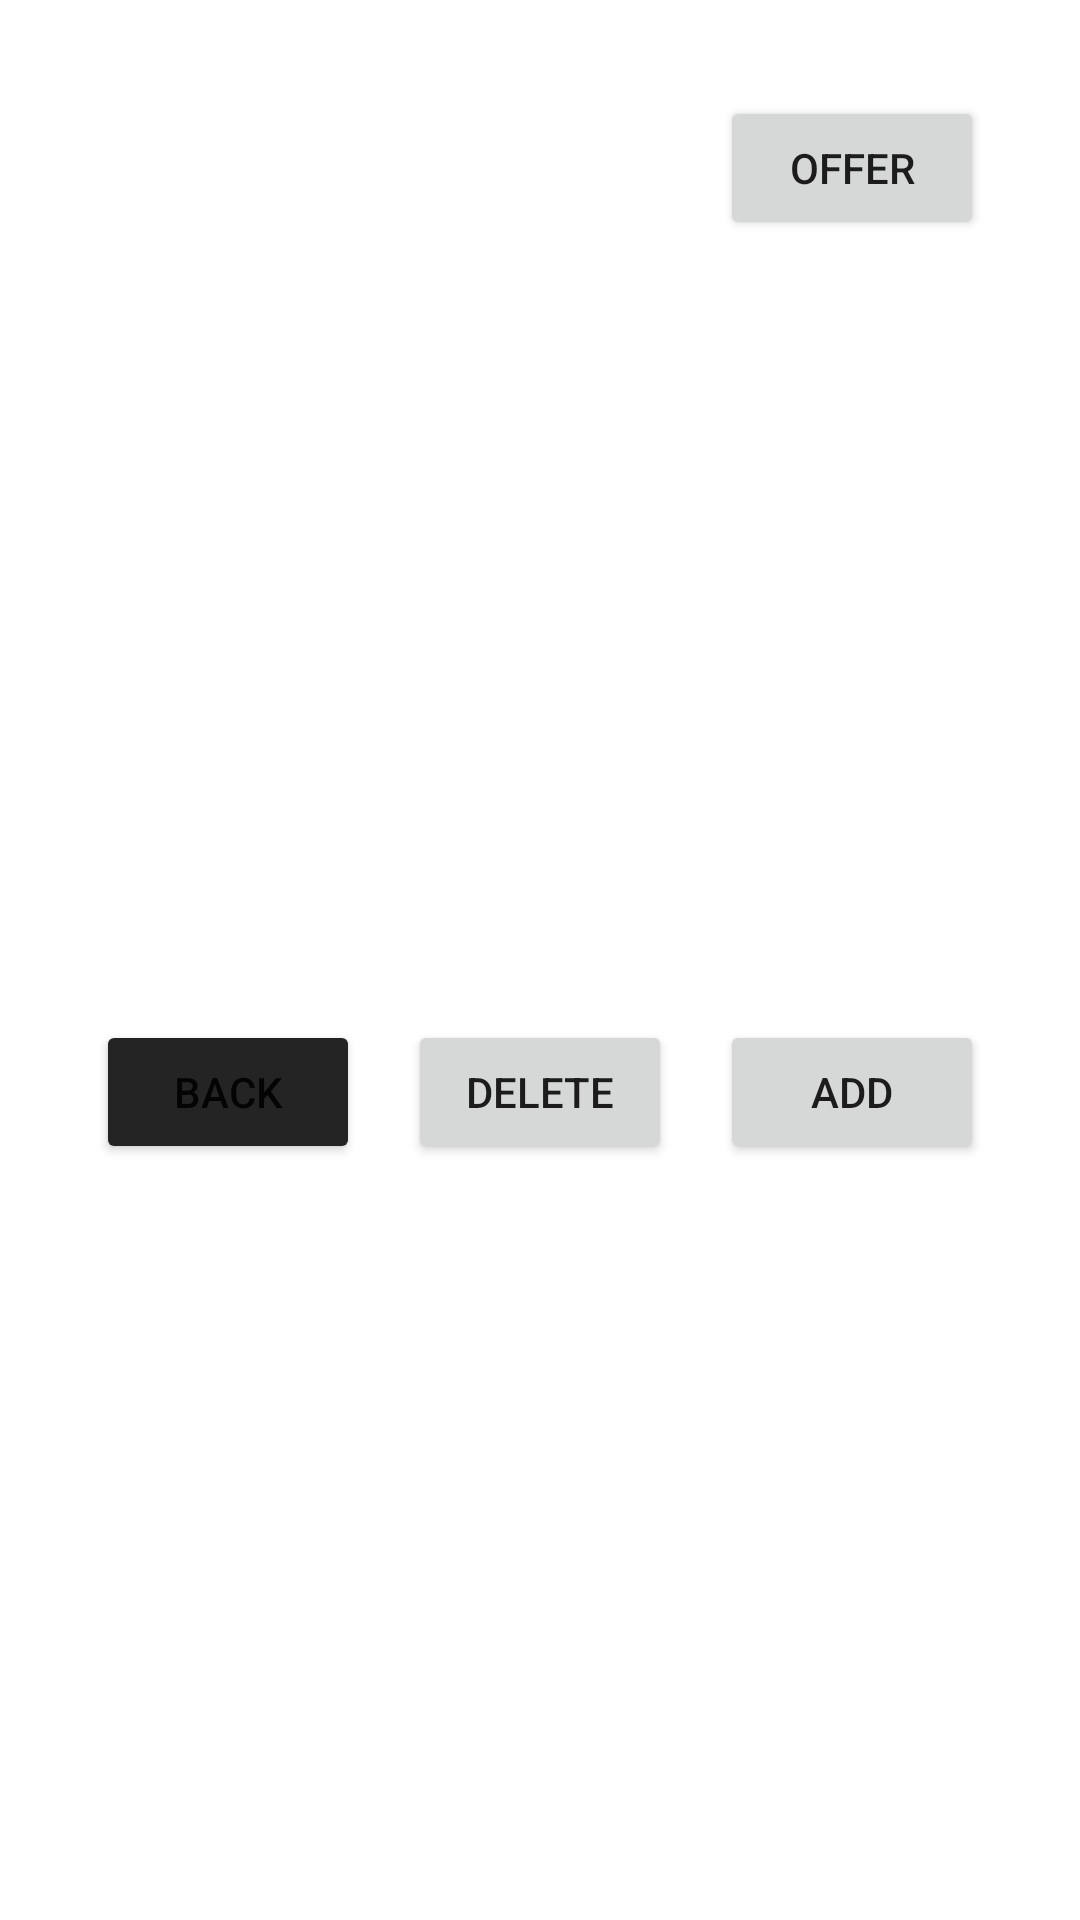

Write the Android layout XML for this screen, with the resource values it uses.
<!-- AndroidManifest.xml: application theme Theme.PlantSwap -->
<!-- res/layout/fragment_browse_swaps_makeoffer.xml -->
<?xml version="1.0" encoding="utf-8"?>
<androidx.constraintlayout.widget.ConstraintLayout
    xmlns:android="http://schemas.android.com/apk/res/android"
    xmlns:app="http://schemas.android.com/apk/res-auto"
    xmlns:tools="http://schemas.android.com/tools"
    android:layout_width="match_parent"
    android:layout_height="match_parent">

    <androidx.recyclerview.widget.RecyclerView
        android:id="@+id/Browse_Swaps_Offer_Cycler"
        android:layout_width="0dp"
        android:layout_height="0dp"
        app:layout_constraintBottom_toBottomOf="parent"
        app:layout_constraintEnd_toEndOf="parent"
        app:layout_constraintHorizontal_bias="0.0"
        app:layout_constraintStart_toStartOf="parent"
        app:layout_constraintTop_toBottomOf="@+id/Browse_Swaps_Offer_More"
        app:layout_constraintVertical_bias="1.0" />

    <ImageView
        android:id="@+id/Browse_Swaps_Offer_Img"
        android:layout_width="150dp"
        android:layout_height="150dp"
        android:layout_marginStart="32dp"
        android:layout_marginLeft="32dp"
        android:layout_marginTop="32dp"
        app:layout_constraintStart_toStartOf="parent"
        app:layout_constraintTop_toTopOf="parent"
        app:srcCompat="@drawable/ic_launcher_background"
        tools:srcCompat="@tools:sample/avatars" />

    <TextView
        android:id="@+id/Browse_Swaps_Offer_Name"
        android:layout_width="wrap_content"
        android:layout_height="wrap_content"
        android:layout_marginTop="20dp"
        app:layout_constraintEnd_toEndOf="@+id/Browse_Swaps_Offer_Img"
        app:layout_constraintHorizontal_bias="0.0"
        app:layout_constraintStart_toStartOf="@+id/Browse_Swaps_Offer_Img"
        app:layout_constraintTop_toBottomOf="@+id/Browse_Swaps_Offer_Img" />

    <Button
        android:id="@+id/Browse_Swaps_Offer_Send"
        android:layout_width="wrap_content"
        android:layout_height="wrap_content"
        android:layout_marginEnd="32dp"
        android:layout_marginRight="32dp"
        android:text="@string/btn_offer"
        app:layout_constraintEnd_toEndOf="parent"
        app:layout_constraintTop_toTopOf="@+id/Browse_Swaps_Offer_Img" />

    <Button
        android:id="@+id/Browse_Swaps_Offer_More"
        android:layout_width="wrap_content"
        android:layout_height="wrap_content"
        android:layout_marginTop="260dp"
        android:layout_marginEnd="32dp"
        android:layout_marginRight="32dp"
        android:text="@string/btn_add"
        app:layout_constraintEnd_toEndOf="parent"
        app:layout_constraintTop_toBottomOf="@+id/Browse_Swaps_Offer_Send" />

    <Button
        android:id="@+id/Browse_Swaps_Offer_Back"
        android:layout_width="wrap_content"
        android:layout_height="wrap_content"
        android:layout_marginStart="32dp"
        android:layout_marginLeft="32dp"
        android:text="@string/btn_back"
        app:backgroundTint="@color/plant_grey"
        app:layout_constraintBottom_toTopOf="@+id/Browse_Swaps_Offer_Cycler"
        app:layout_constraintStart_toStartOf="parent"
        app:layout_constraintTop_toTopOf="@+id/Browse_Swaps_Offer_More"
        app:layout_constraintVertical_bias="0.0" />

    <Button
        android:id="@+id/Browse_Swaps_Offer_Delete"
        android:layout_width="wrap_content"
        android:layout_height="wrap_content"
        android:text="@string/Delete"
        app:layout_constraintEnd_toStartOf="@+id/Browse_Swaps_Offer_More"
        app:layout_constraintStart_toEndOf="@+id/Browse_Swaps_Offer_Back"
        app:layout_constraintTop_toTopOf="@+id/Browse_Swaps_Offer_Back" />

</androidx.constraintlayout.widget.ConstraintLayout>
<!-- resources referenced by this layout -->
<resources>
  <color name="plant_grey">#242424</color>
  <string name="Delete">Delete</string>
  <string name="btn_add">Add</string>
  <string name="btn_back">Back</string>
  <string name="btn_offer">Offer</string>
  <style name="Theme.PlantSwap" parent="Theme.MaterialComponents.DayNight.DarkActionBar">
          
          <item name="colorPrimary">@color/plant_green</item>
          <item name="colorPrimaryVariant">@color/plant_lightgreen</item>
          <item name="colorOnPrimary">@color/white</item>
          
          <item name="colorSecondary">@color/plant_lightgrey</item>
          <item name="colorSecondaryVariant">@color/plant_grey</item>
          <item name="colorOnSecondary">@color/white</item>
          
          <item name="android:statusBarColor" tools:targetApi="l">?attr/colorPrimaryVariant</item>
          
      </style>
  <color name="plant_green">#a4c257</color>
  <color name="plant_lightgreen">#ccdca3</color>
  <color name="white">#FFFFFFFF</color>
  <color name="plant_lightgrey">#484848</color>
</resources>
